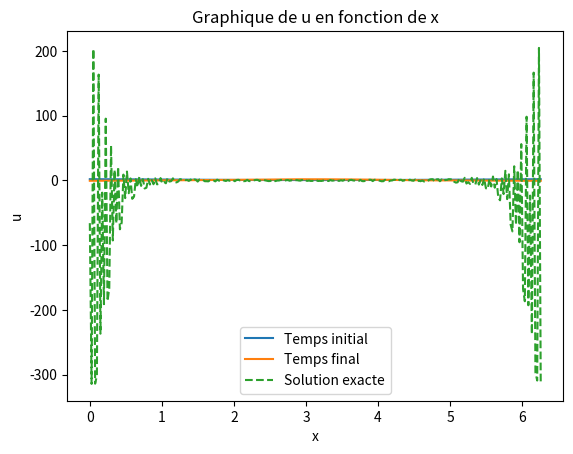
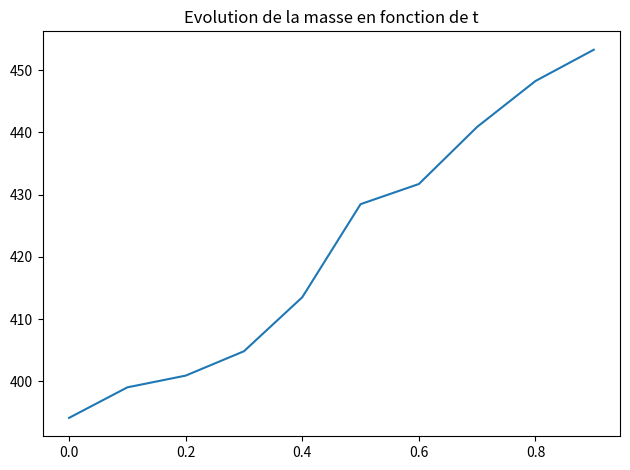

Reproduce these figures in Python, in order.
import numpy as np
import matplotlib.pyplot as plt

def u0(x):
    u0 = 2.0/(2.0 - np.cos(x))
    return u0

def laplacien(nx):
    l=np.diagflat([2 for i in range(nx)])+np.diagflat([-1 for i in range(nx-1)],1)+np.diagflat([-1 for i in range(nx-1)],-1)
    l=l/(2*np.pi/nx)**2
    return l

def V(x): # external potential
    V=np.zeros(np.shape(x)[0])
    for i in range(np.shape(x)[0]):
        V[i]=3.0/(5.0-4.0*np.cos(x[i]))
    return V

def beta(nt, nx, tau):
    dB = np.random.normal(0, np.sqrt(tau), size=(nt, nx))
    dB[0, :] = 0.0
    return dB

def gamma(k):
    return 1.0/(1.0 + (k**2))

def e(k, x):
    # k shape(K,), x shape(nx,) -> returns(K, nx)
    return (1.0/np.sqrt(2.0*np.pi)) * np.exp(1j * np.outer(k, x))

def Wq(nt, tau, nx, x):
    k = np.arange(nx)
    beta_k = beta(nt, nx, tau)  # shape(nt, nx)
    g = gamma(k)  # shape(nx,)
    E = e(k, x)  # shape(nx, nx)
    W = np.sum(beta_k[:, :, None] * g[None, :, None] * E[None, :, :], axis=1)
    return W

def noyau_chaleur(dt, nx):
    k = np.fft.fftfreq(nx, d=(2.0*np.pi)/nx) * 2.0*np.pi
    return np.exp(-1j * (k**2) * dt)
def noyau_chaleur2(dt, x):
    return 1.0/((4*np.pi*1j*dt)**(1/2)) * np.exp(-np.abs(x)**2 / (4*1j*dt))


alpha = 1.0
nx = 2**8
tau = 0.1
T = 1
nt = int(np.floor(T/tau))
x = np.linspace(0, 2*np.pi, nx, endpoint=False)
t = np.linspace(0, tau*(nt-1), nt)

nc = 100 # nombre de réalisations pour monte carlo
mass = np.zeros((nc, nt))

for i in range(nc): # Monte Carlo
    u = np.zeros((nt, nx+2), dtype=complex)
    u[0,1:nx+1] = u0(x)
    u[0,0] = u[0,nx]
    u[0,nx+1] = u[0,1]

    Vx = V(x)
    W = Wq(nt, tau, nx, x)  # shape(nt, nx)
    S = noyau_chaleur(tau, nx)
    S2 = noyau_chaleur2(tau, nx)
    #print(np.shape(S), np.shape(S2))

    for n in range(1, nt):
        u_prev = u[n-1, 1:nx+1]
        ubis = np.exp(-1j*tau*Vx)*u_prev
        ubis = ubis - 1j*alpha*W[n]
        u_hat = np.fft.fft(ubis)
        u_lin = np.fft.ifft(S * u_hat)
    
        u[n, 1:nx+1] = u_lin
        u[n, 0] = u[n, nx]
        u[n, nx+1] = u[n, 1]

    #u_vrai = u[:, 1:nx+1]
    mass[i] = np.linalg.norm(u[:, 1:nx+1], ord=2, axis=1)**2

E_mass = 1/nc * np.sum(mass, axis=0)

# Calcul de la solution exacte pour comparaison
W = Wq(nt, tau, nx, x)
u_exacte = np.zeros((nt, nx), dtype=complex)
u_exacte[0] = u0(x)
for n in range(1, nt):
    integrale1 = 0
    integrale2 = 0
    ds = tau
    temp = t[n]
    for i in range(nt):
        s = tau*i
        integrale1 += noyau_chaleur(temp-s, nx)*V(x)*u_exacte[i]*ds
        integrale2 += noyau_chaleur(temp-s, nx)*u_exacte[i]*W[i] # *u_exacte[i] ????
        ds += tau
    u_exacte[n] = noyau_chaleur(temp, nx)*u0(x) - 1j*integrale1 - 1j*alpha*integrale2

plt.figure(1)
# plt.plot(x, np.real(u[0,1:nx+1]), x, np.real(u[-1, 1:nx+1]))
plt.plot(x, np.real(u[0,1:nx+1]), x, np.real(u[-1, 1:nx+1]), x, np.real(u_exacte[-1]), '--')
# plt.legend(["Temps initial", "Temps final"])
plt.legend(["Temps initial", "Temps final", "Solution exacte"])
plt.title("Graphique de u en fonction de x")
plt.xlabel("x")
plt.ylabel("u")

plt.figure(2)
plt.plot(t, E_mass)
plt.title("Evolution de la masse en fonction de t")

plt.tight_layout()
plt.show()
